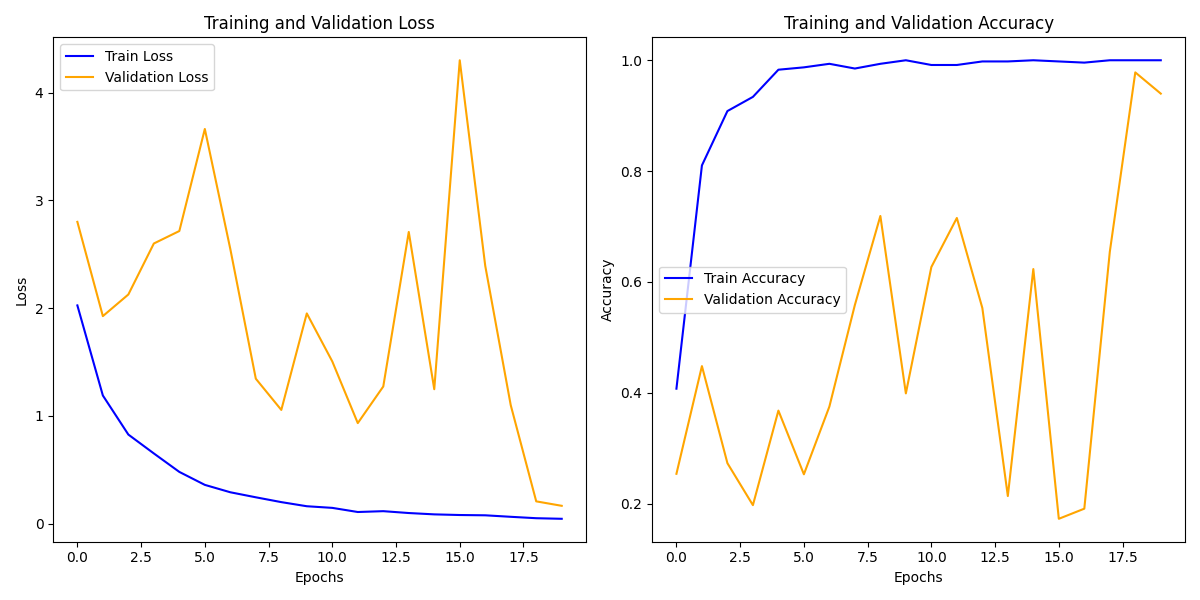

The table this chart was drawn from, first rows:
train_loss, train_acc, val_loss, val_acc
2.026, 0.4072, 2.801, 0.2536
1.19, 0.8102, 1.926, 0.448
0.8272, 0.9083, 2.127, 0.2728
0.6521, 0.9339, 2.6, 0.1971
0.4807, 0.9829, 2.716, 0.3677
0.3605, 0.9872, 3.663, 0.2527
0.2918, 0.9936, 2.548, 0.375
0.2452, 0.9851, 1.345, 0.5584
0.2004, 0.9936, 1.056, 0.719
0.1622, 1.0, 1.951, 0.3987
0.147, 0.9915, 1.506, 0.6268
0.1087, 0.9915, 0.9335, 0.7153
0.1165, 0.9979, 1.273, 0.5529
0.09919, 0.9979, 2.707, 0.2135
0.08678, 1.0, 1.248, 0.6232
0.08078, 0.9979, 4.3, 0.1724
0.07809, 0.9957, 2.393, 0.1907
0.0642, 1.0, 1.1, 0.6542
0.05114, 1.0, 0.2075, 0.9781
0.04571, 1.0, 0.1662, 0.9398
